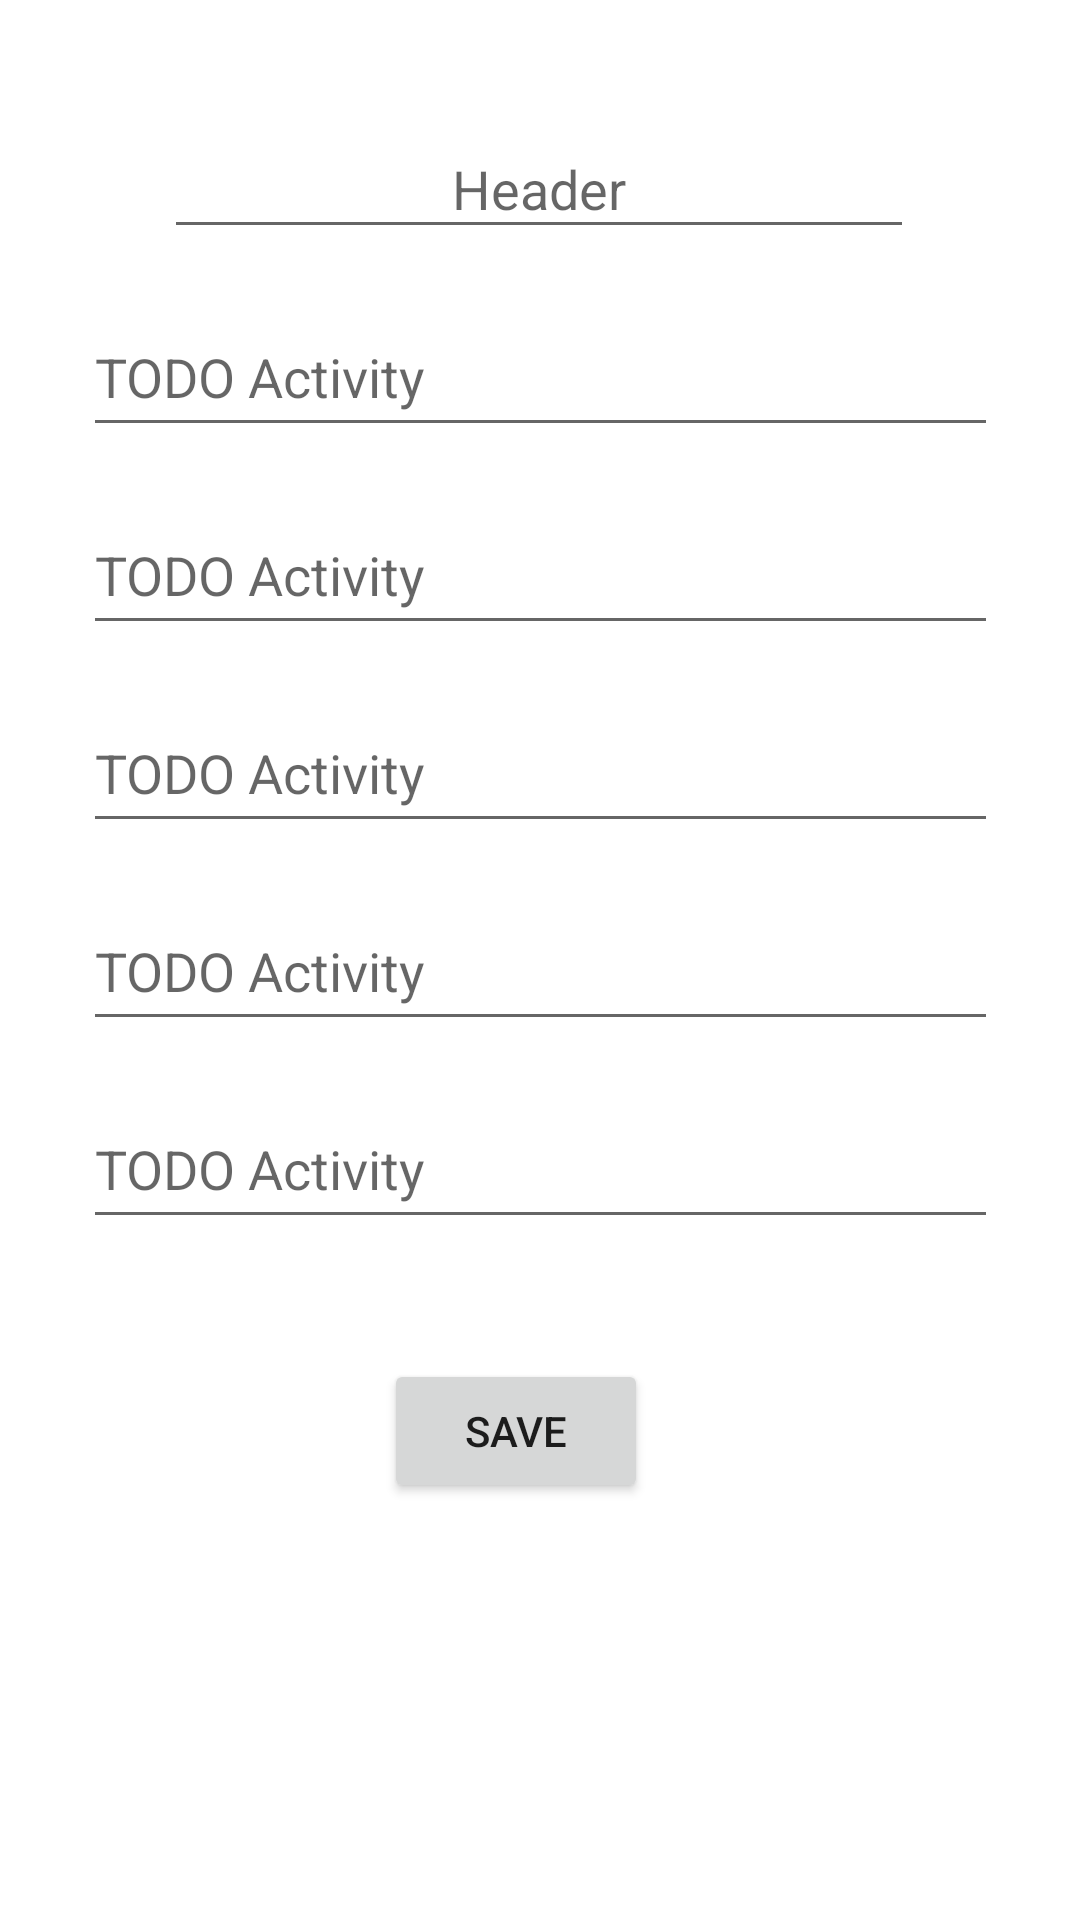

Produce the Android XML layout that renders to this screen, including the resource entries it uses.
<!-- AndroidManifest.xml: application theme Theme.KotlinNotebook -->
<!-- res/layout/activity_notebook.xml -->
<?xml version="1.0" encoding="utf-8"?>
<androidx.constraintlayout.widget.ConstraintLayout xmlns:android="http://schemas.android.com/apk/res/android"
    xmlns:app="http://schemas.android.com/apk/res-auto"
    xmlns:tools="http://schemas.android.com/tools"
    android:layout_width="match_parent"
    android:layout_height="match_parent"
    tools:context=".NotebookActivity"
    tools:layout_editor_absoluteX="0dp"
    tools:layout_editor_absoluteY="-50dp">

    <Button
        android:id="@+id/button"
        android:layout_width="wrap_content"
        android:layout_height="48dp"
        android:layout_marginTop="40dp"
        android:onClick="saveButton"
        android:text="Save"
        app:layout_constraintEnd_toEndOf="parent"
        app:layout_constraintHorizontal_bias="0.47"
        app:layout_constraintStart_toStartOf="parent"
        app:layout_constraintTop_toBottomOf="@+id/noteText5" />

    <EditText
        android:id="@+id/headerText"
        android:layout_width="250dp"
        android:layout_height="43dp"
        android:layout_marginTop="40dp"
        android:ems="10"
        android:hint="Header"
        android:inputType="textPersonName"
        android:textAlignment="center"
        app:layout_constraintEnd_toEndOf="parent"
        app:layout_constraintHorizontal_bias="0.496"
        app:layout_constraintStart_toStartOf="parent"
        app:layout_constraintTop_toTopOf="parent" />

    <EditText
        android:id="@+id/noteText"
        android:layout_width="305dp"
        android:layout_height="50dp"
        android:layout_marginTop="16dp"
        android:ems="10"
        android:hint="TODO Activity"
        android:inputType="textPersonName"
        app:layout_constraintEnd_toEndOf="parent"
        app:layout_constraintStart_toStartOf="parent"
        app:layout_constraintTop_toBottomOf="@+id/headerText" />

    <EditText
        android:id="@+id/noteText2"
        android:layout_width="305dp"
        android:layout_height="50dp"
        android:layout_marginTop="16dp"
        android:ems="10"
        android:hint="TODO Activity"
        android:inputType="textPersonName"
        app:layout_constraintEnd_toEndOf="parent"
        app:layout_constraintStart_toStartOf="parent"
        app:layout_constraintTop_toBottomOf="@+id/noteText" />

    <EditText
        android:id="@+id/noteText3"
        android:layout_width="305dp"
        android:layout_height="50dp"
        android:layout_marginTop="16dp"
        android:ems="10"
        android:hint="TODO Activity"
        android:inputType="textPersonName"
        app:layout_constraintEnd_toEndOf="parent"
        app:layout_constraintStart_toStartOf="parent"
        app:layout_constraintTop_toBottomOf="@+id/noteText2" />

    <EditText
        android:id="@+id/noteText4"
        android:layout_width="305dp"
        android:layout_height="50dp"
        android:layout_marginTop="16dp"
        android:ems="10"
        android:hint="TODO Activity"
        android:inputType="textPersonName"
        app:layout_constraintEnd_toEndOf="parent"
        app:layout_constraintStart_toStartOf="parent"
        app:layout_constraintTop_toBottomOf="@+id/noteText3" />

    <EditText
        android:id="@+id/noteText5"
        android:layout_width="305dp"
        android:layout_height="50dp"
        android:layout_marginTop="16dp"
        android:ems="10"
        android:hint="TODO Activity"
        android:inputType="textPersonName"
        app:layout_constraintEnd_toEndOf="parent"
        app:layout_constraintStart_toStartOf="parent"
        app:layout_constraintTop_toBottomOf="@+id/noteText4" />

</androidx.constraintlayout.widget.ConstraintLayout>
<!-- resources referenced by this layout -->
<resources>
  <style name="Theme.KotlinNotebook" parent="Theme.MaterialComponents.DayNight.DarkActionBar">
          
          <item name="colorPrimary">@color/purple_500</item>
          <item name="colorPrimaryVariant">@color/purple_700</item>
          <item name="colorOnPrimary">@color/white</item>
          
          <item name="colorSecondary">@color/teal_200</item>
          <item name="colorSecondaryVariant">@color/teal_700</item>
          <item name="colorOnSecondary">@color/black</item>
          
          <item name="android:statusBarColor" tools:targetApi="l">?attr/colorPrimaryVariant</item>
          
      </style>
  <!-- not gathered from this repository: default colours our renderer supplied (Android Studio template values) -->
  <color name="purple_500">#FF6200EE</color>
  <color name="purple_700">#FF3700B3</color>
  <color name="teal_200">#FF03DAC5</color>
  <color name="teal_700">#FF018786</color>
  <color name="black">#FF000000</color>
  <color name="white">#FFFFFFFF</color>
</resources>
